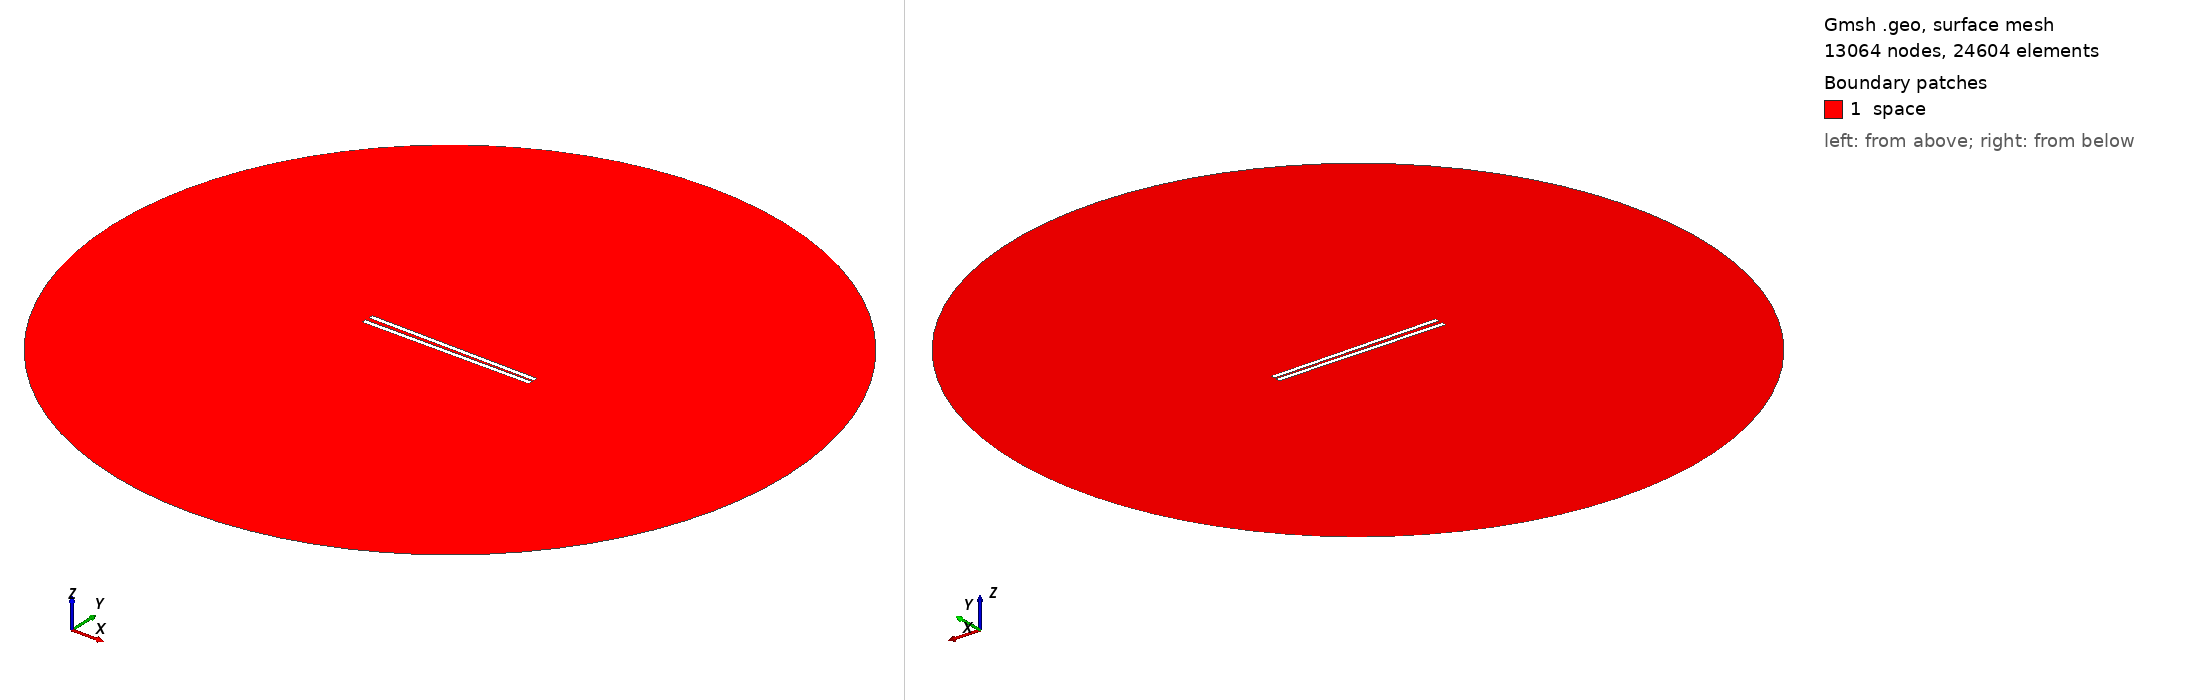

Gmsh geometry script, surface-meshed: 13064 nodes, 24604 surface elements. Boundary patches (legend numbers): 1 space. Left view from above one corner, right view from below the opposite corner. Legend entries are the model's physical surfaces. The drawing asked Gmsh for element sizes between 1% and 20% of the model's largest extent; the script's own settings can give other sizes.

=== 929.geo (drawn) ===
// Set the geometry kernel
SetFactory("OpenCASCADE");

//---------------------------------------
// Rectangles
//---------------------------------------

// Rectangle 1 (top)
Point(1) = {-49.4, 0.8611111111111112, 0, 1.0};
Point(2) = {49.4, 0.8611111111111112, 0, 1.0};
Point(3) = {49.4, 3.6611111111111105, 0, 1.0};
Point(4) = {-49.4, 3.6611111111111105, 0, 1.0};

Line(1) = {1, 2};
Line(2) = {2, 3};
Line(3) = {3, 4};
Line(4) = {4, 1};

Line Loop(1) = {1, 2, 3, 4};
Plane Surface(1) = {1};

Rotate { {0, 0, 1}, {0,  0.8611111111111112,  0}, -0.014 } {
  Surface{1};
}

// Rectangle 2 (bottom)
Point(5) = {-49.4, -0.8611111111111112, 0, 1.0};
Point(6) = {49.4, -0.8611111111111112, 0, 1.0};
Point(7) = {49.4, -3.6611111111111105, 0, 1.0};
Point(8) = {-49.4, -3.6611111111111105, 0, 1.0};

Line(5) = {5, 6};
Line(6) = {6, 7};
Line(7) = {7, 8};
Line(8) = {8, 5};

Line Loop(2) = {5, 6, 7, 8};
Plane Surface(2) = {2}; 


//---------------------------------------
// Circle
//---------------------------------------

// Define points
Point(9) = {0, 0, 0};        // Center
Point(10) = {200, 0, 0};     // Start point
Point(11) = {0, 200, 0};     // 90 degrees
Point(12) = {-200, 0, 0};    // 180 degrees
Point(13) = {0, -200, 0};    // 270 degrees

// Define circle arcs (each needs start, center, end)
Circle(9) = {10, 9, 11};
Circle(10) = {11, 9, 12};
Circle(11) = {12, 9, 13};
Circle(12) = {13, 9, 10};

// Define curve loop and surface if needed
Curve Loop(3) = {9, 10, 11, 12};
Surface(3) = {3};

// Subtract Rectangles from Circle
BooleanDifference{ Surface{3}; Delete; }{ Surface{1}; Surface{2}; Delete; }

//---------------------------------------
// Transfinite Lines and Surface
//---------------------------------------
r = 7;
Transfinite Line {1, 3} = 50*r Using Progression 1;
Transfinite Line {2, 4} = 2*r Using Progression 1;
Transfinite Line {5, 7} = 50*r Using Progression 1;
Transfinite Line {6, 8} = 2*r Using Progression 1;
Transfinite Line {9, 10, 11, 12} = 20 Using Progression 1;

//---------------------------------------
// Define Physical Groups
//---------------------------------------                

//--- Physical Curves
// Physical groups for boundaries
Physical Line("force_segment", 10) = {1};
Physical Line("upper_plate", 11) = {2, 3, 4};
Physical Line("lower_plate", 12) = {5, 6, 7, 8};
Physical Line("boundary", 20) = {9, 10, 11, 12};

//--- Physical Surfaces
Physical Surface("space", 30) = {3};

//---------------------------------------
// 6. Generate the Mesh
//---------------------------------------
Mesh 2;  // 2D mesh generation
